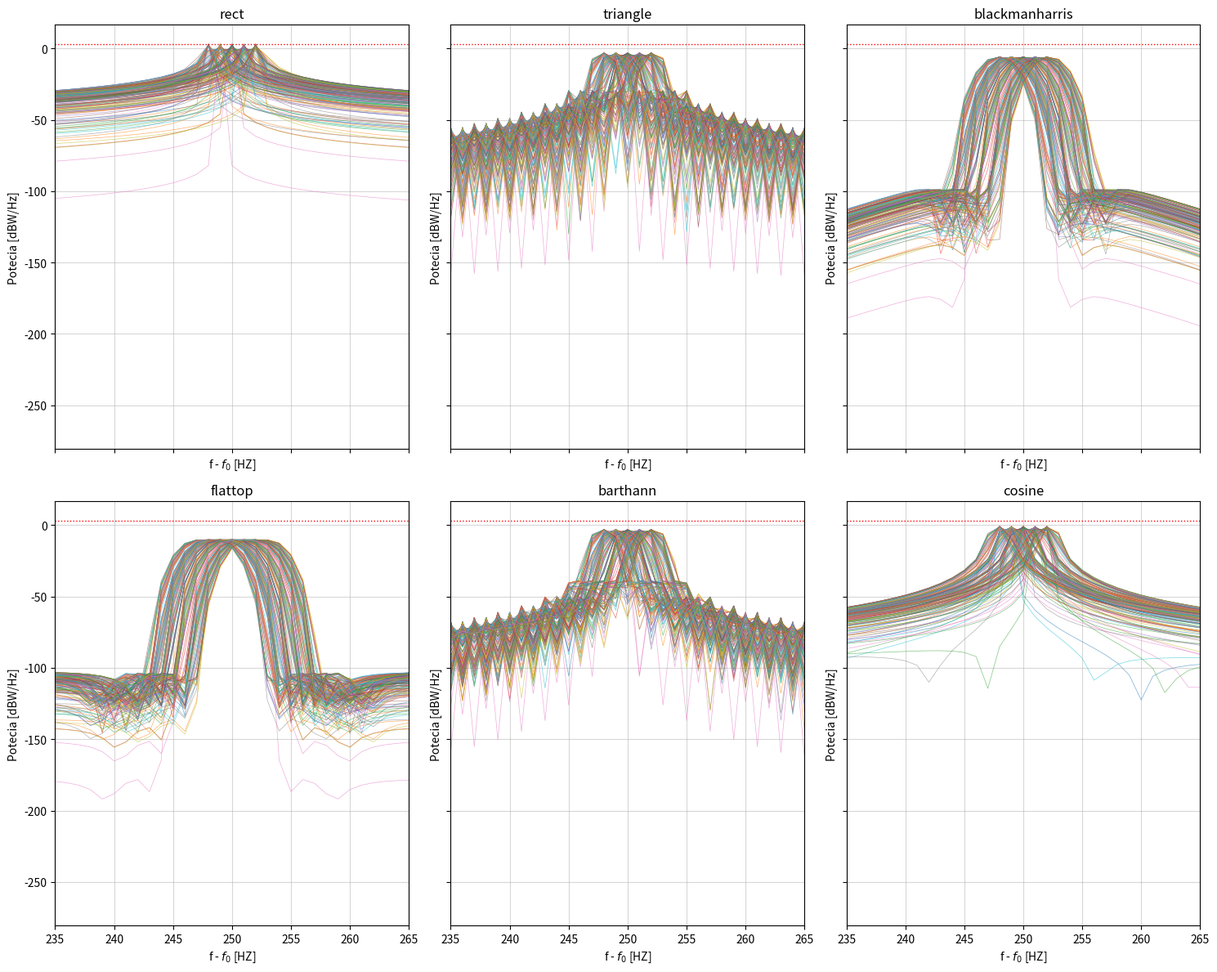
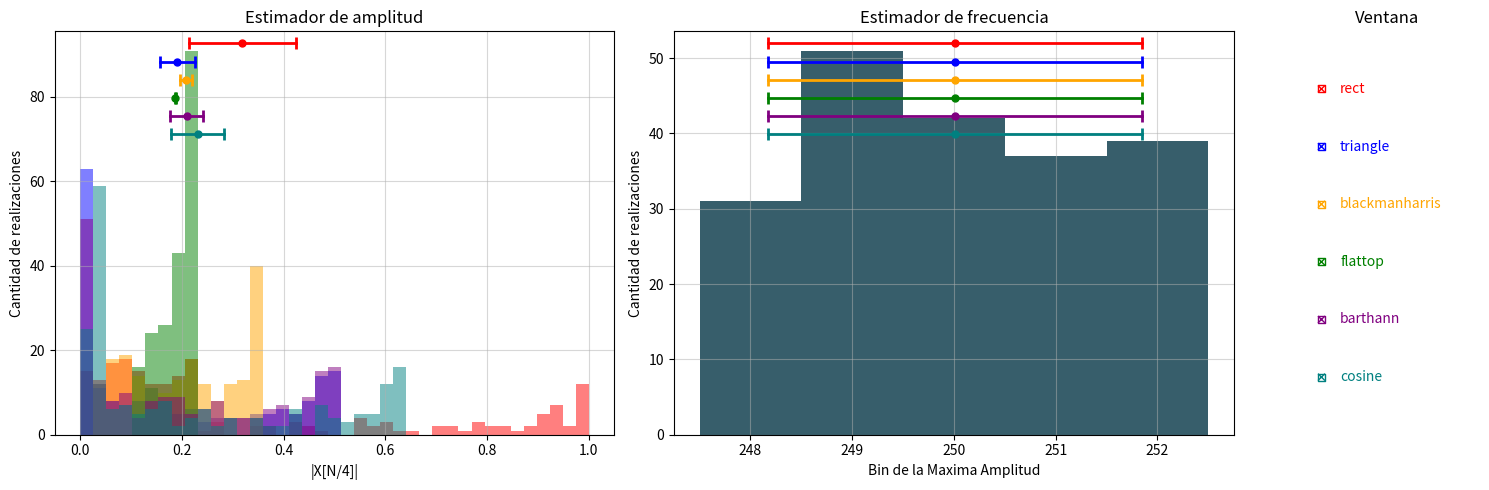
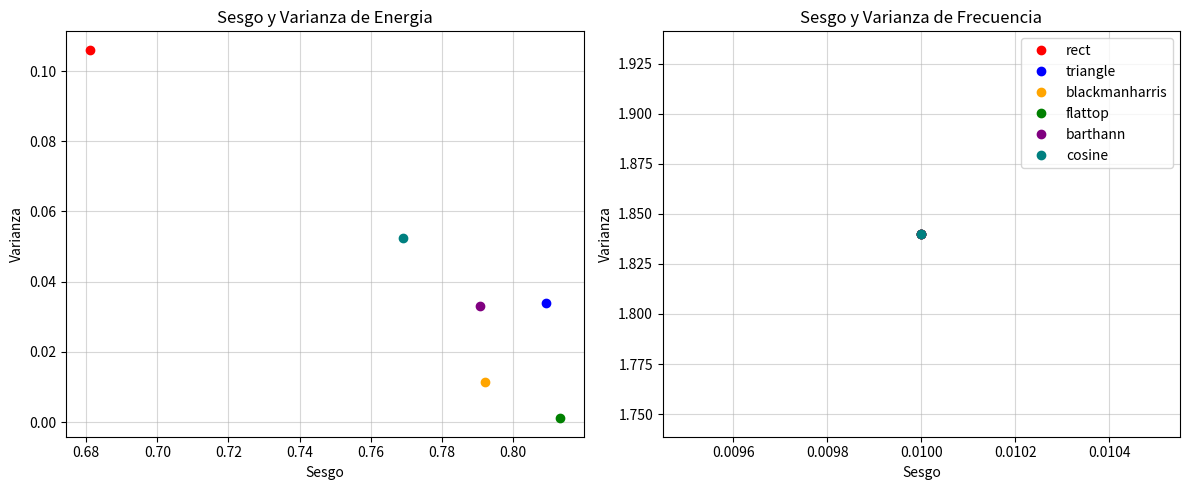
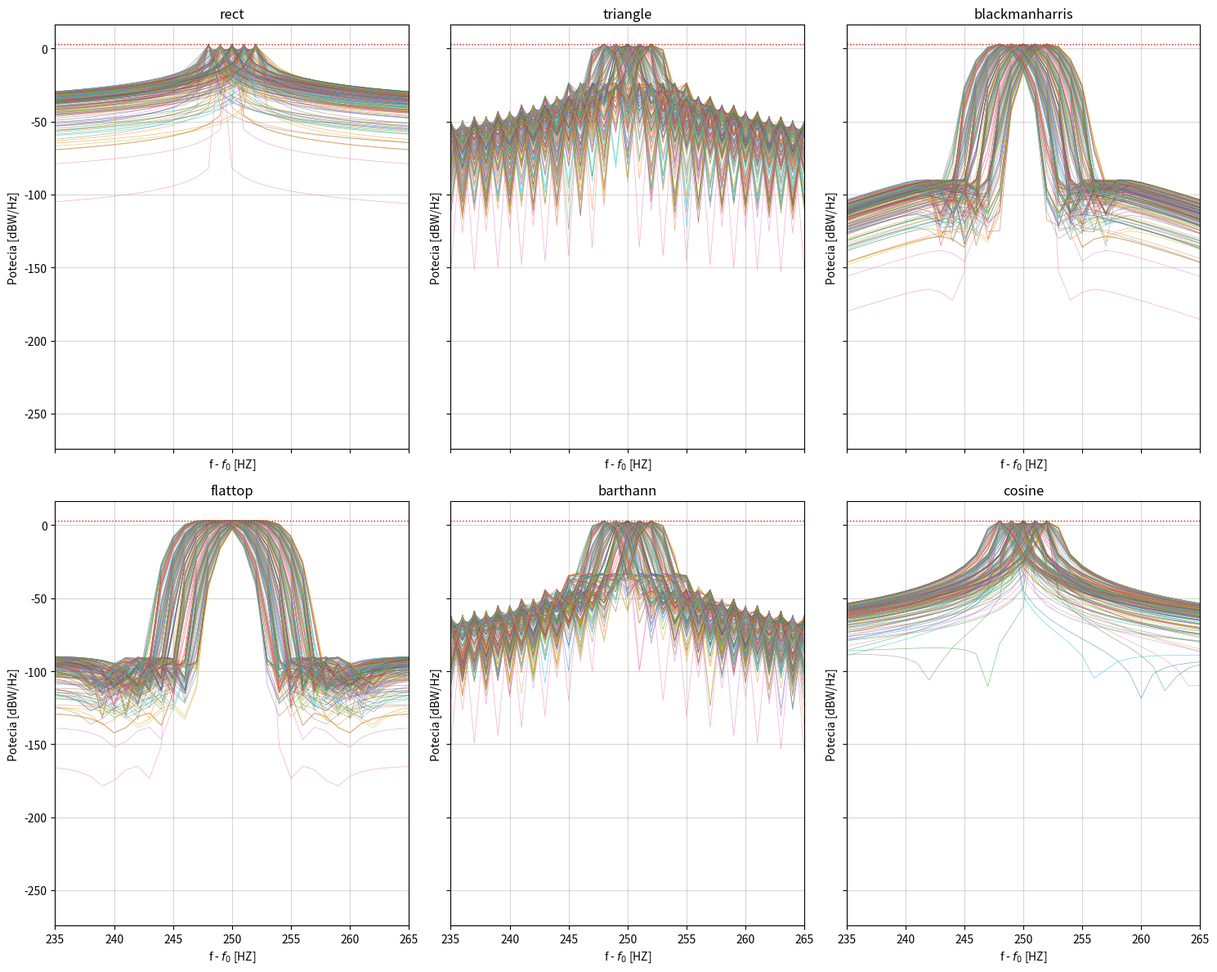
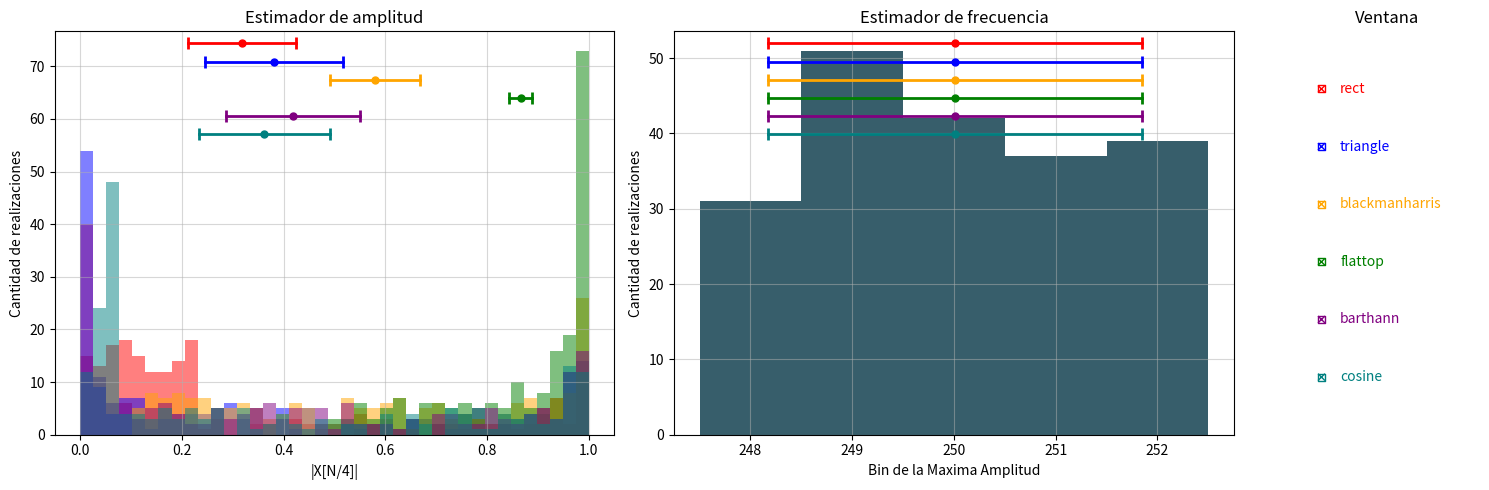
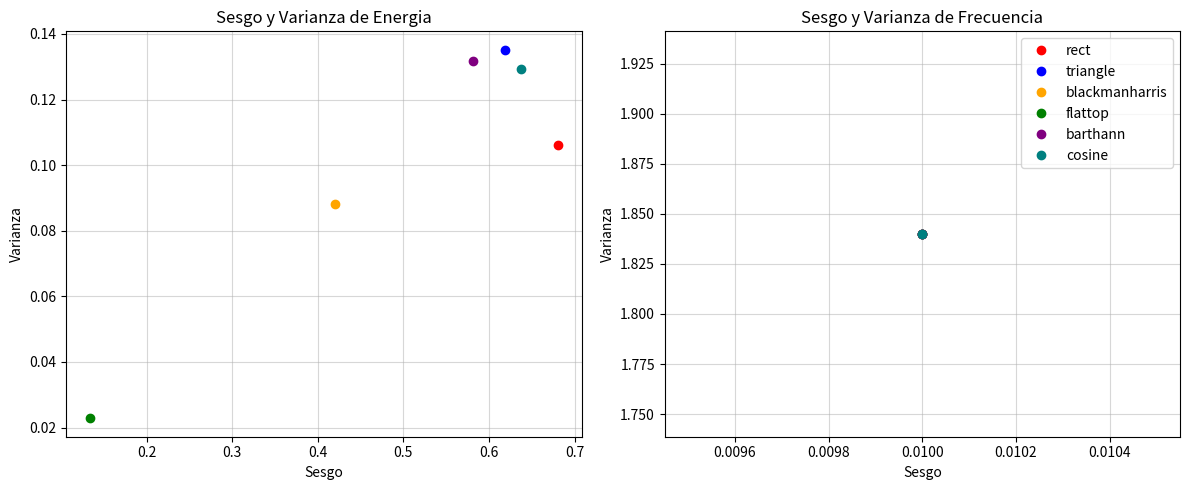
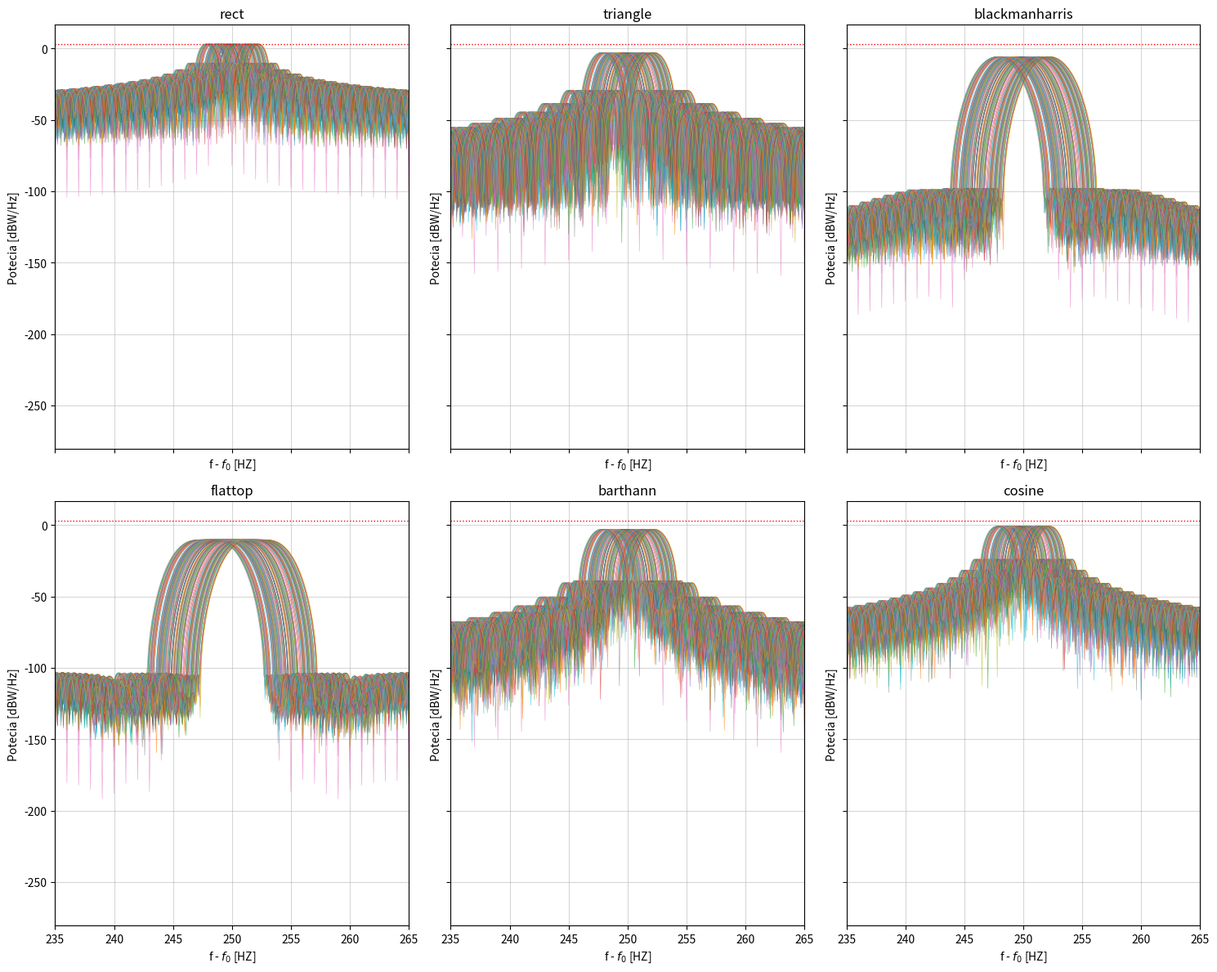
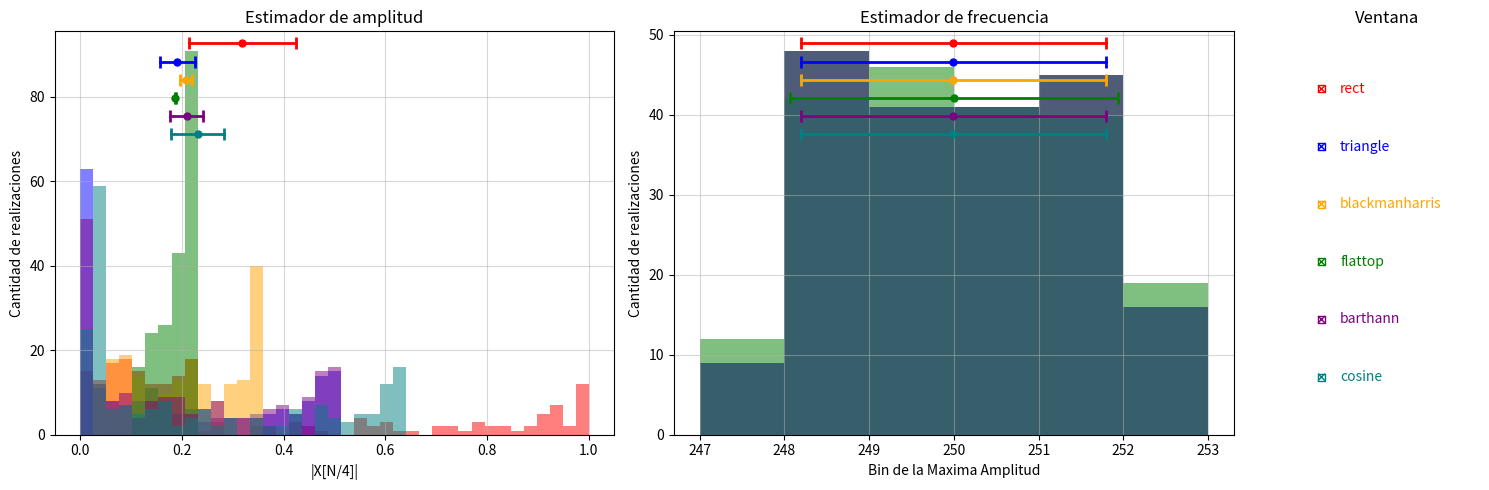
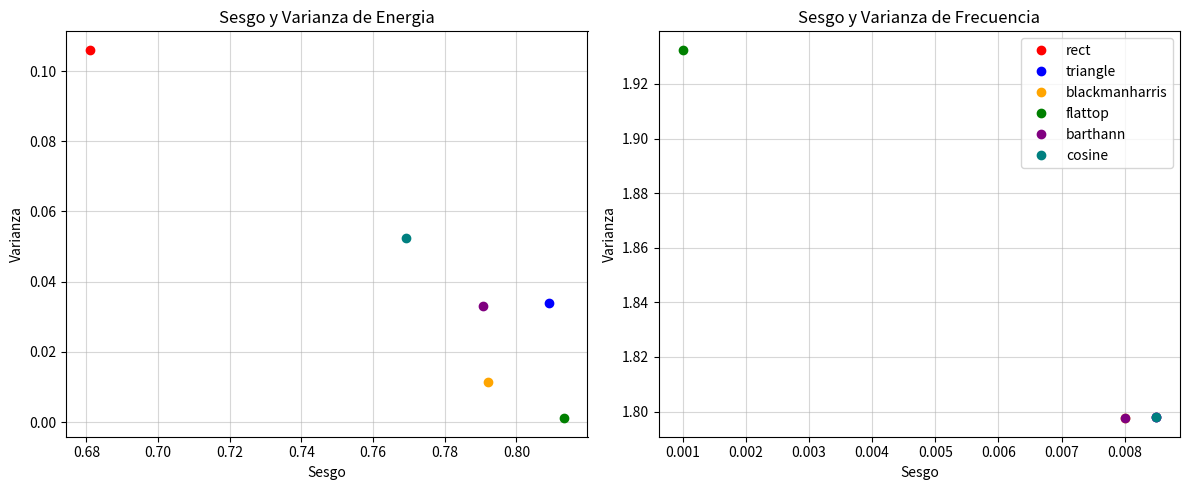

The script that saved these images, in order:
# %% [markdown]
"""
# Tarea Semanal 5

En esta tarea continuaremos con el capítulo 14 de Holton. DSP Principles and App.

Comenzaremos con la generación de la siguiente señal:

$$
x(n) = a_0 \cdot \mathrm{sen}(\Omega_1 \cdot n) + n_a(n)
$$

siendo

$$
\Omega_1 = \Omega_0 + f_r \cdot \frac{2\pi}{N}
$$

$$
\Omega_0 = \frac{\pi}{2}
$$

siendo la variable aleatoria definida por la siguiente distribución de probabilidad

$$
f_r \sim \mathcal{U}(-2,\ 2)
$$

$$
n_a \sim \mathcal{N}(0,\ \sigma^2)
$$

Diseñe los siguientes estimadores, de amplitud $a_1$

$$
\hat{a}_1^i = \left| X_w^i(\Omega_0) \right| = \left| \mathcal{F}\{x(n) \cdot w_i(n)\} \right|
$$

para la $i$-ésima realización y la $w$-ésima ventana (ver detalles debajo).

y de frecuencia $\Omega_1$

$$
\hat{\Omega}_1^i = \arg\max_{\Omega} \left\{ \left| X_w^i(\Omega) \right| \right\}
$$

para cada una de las ventanas:

para cada una de las ventanas:

- **rectangular** (sin ventana),
- **flattop**
- **blackmanharris**
- **otra** que elija de scipy.signal.windows

Y siguiendo las siguientes consignas para su experimentación:

- Considere 200 realizaciones (muestras tomadas de $f_r$) de 1000 muestras para cada experimento.
- Parametrice para SNR's de 3 y 10 db (**Ayuda:** calibre $a_0$ para que la potencia de la senoidal sea 1 W).

Se pide:

1) Realizar una tabla por cada SNR, que describa el sesgo y la varianza de cada estimador para cada ventana analizada. Recuerde incluir las ventanas **rectangular** (sin ventana), **flattop** y **blackmanharris** y otras que considere.


"""

# %% [markdown]
"""
## Inicio del codigo
"""

# %% Import and directives

import numpy as np
import cmath as cm
import matplotlib.pyplot as plt
import matplotlib.gridspec as grd
from matplotlib.widgets import CheckButtons
import scipy.signal as sig
import scipy.stats as sta
#!%matplotlib qt

#%% [markdown]
"""
### Primitivas generales

Inicialmente defino funciones de uso general para mantener el codigo mas adelante limpio

"""

# %% General Defs 

def undB (dB):
    return 10**(dB/10)

def dB (x):
    return 10*np.log10(x)

#%% [markdown]
"""
### Definicion de parametros

En este bloque se definen los parametros de sampleo y los parametros aplicados por defecto en el generador de señales

"""

# %% 

j = complex(0, 1)

#Params Generales 
fs = 2*np.pi      #500Hz de BW
ts = 1/fs
N = 1000        #DeltaF = 1Hz; norm
df = fs/N
dt = 1/df

#
vfs = 1.65
B = 6

#Params func 
vmax = 1.4
dc = 0.          
ff = 5
ph = 0.
snr = 30


#%% [markdown]
"""
## MySinMat

Voy a usar varias funciones arbitrarias para testear la DSFT, asi que tiro aca el codigo de la ts4, modificado para tomar ff aleatoria y numero de realizaciones

"""

# %% Func Defs 

def miSinMat (vmax, nn, rr, snr):
    tt = np.arange(nn) * 1/fs
    ffr = (np.pi/2 + (2*np.pi/nn)*np.random.uniform(-2.3, 2.3, rr))
    xx = dc + vmax * np.sin( 2 * np.pi * np.outer(ffr, tt) + ph)
    if (snr != -1):
        Pna = vmax**2/2 / undB(snr)
        xx = xx + np.random.normal(0, np.sqrt(Pna), (nn, rr)) 
    return (tt, xx)

#%% [markdown]
"""
## Simulacion

Se calcula una matriz de rr x tt, conteniendo en cada columna un seno de frecuencia aleatoria con ruido 

Se lleva la matriz a una dimencional, apilando las multiplicaciones por cada ventana en la tercer dimension

Se calcula la FFt, los estimadores de amplitud y frecuencia para cada ventana y realizacion

Se calcula el sesgo de cada estimador
"""

# %% 
rr = 200
windows = ['rect', 'triangle', 'blackmanharris', 'flattop', 'barthann', 'cosine']
colors =  ['red', 'blue', 'orange', 'green', 'purple', 'teal']

xx = np.zeros((rr, N, len(windows)))
tt, xx[:,:,0] = miSinMat(
    vmax = np.sqrt(2),
    nn = N,
    rr = rr,
    snr = -1
)

for i, win in enumerate(windows):
  xx[:,:,i] = xx[:,:,0] * np.outer(np.ones(rr), sig.windows.get_window(win, N))


XX = np.fft.fft(xx, axis = 1, n = N)/N
FF = np.arange(N/2)# * 2*np.pi/N

sAmp = abs(XX[:,N//4,:]) * np.sqrt(2)
sFreq = np.argmax(np.abs(XX[:,:N//2,:]), 1)

sesgo_A = np.average(sAmp, 0) - 1
sesgo_F = np.average(sFreq, 0) - N/4

#%% [markdown]
"""
## Plots

### ffts

Primero graficamos la fft de cada realizacion individaulmente, separandolas por ventana, para poder ver la forma de las distintas ventanas

Ampliando los picos podemos notar que la rectangular es la unica donde los picos llegan a la linea roja representando el valor que sabemos que deberiamos ver en el pico, pero es tambien la que tiene mayor diferencia entre los picos y los valles. Esto tiene sentido ya que sabemos que es la que tiene mayor varianza y menor sesgo

Al mismo tiempo, podemos ver que la flattop es la mas lejana al valor esperado, pero tiene muy baja varianza entre las muestras

"""
# %%

fig, (plts) = plt.subplots(2, (1+len(windows))//2 ,figsize=(15, 12), sharex=True, sharey=True)

for i, ax in enumerate(plts.flat):
  if (i >= len(windows)):
      ax.axis('off')
      continue
  
  ax.plot(FF, 20*np.log10(2*abs(XX.transpose()[i,:N//2,:])), lw=0.5, alpha=0.6)
  ax.axhline(y = 10*np.log10(2), xmin=0, xmax=1, linestyle=':', color='red', lw=1)

  ax.set_title(f'{windows[i]}')
  ax.set_xlabel('f - $f_0$ [HZ]')
  ax.set_ylabel('Potecia [dBW/Hz]')

  ax.set_xlim(N/4 - 15, N/4 + 15)

  ax.grid(alpha=0.5)

plt.tight_layout()
plt.show()


#%% [markdown]
"""

### Histogramas

Se hacen los histogramas con los estimadores de cada realizacion, y se grafica la media y varianza de cada uno. Podemos corroborar lo que habiamos observado previamente, en terminos de varianza la flattop resulta la mejor y la rectangular la peor

"""
# %%

binsa = np.linspace(sAmp.min(), sAmp.max(), 40)
binsf = np.arange(sFreq.min() - 0.5, sFreq.max() + 1.5, 1)

prop_colors = plt.rcParams['axes.prop_cycle'].by_key()['color']

fig = plt.figure(figsize=(15, 5))
gs = grd.GridSpec(1, 3, figure=fig, width_ratios=[3, 3, 1])

axA   = fig.add_subplot(gs[0, 0])
axF   = fig.add_subplot(gs[0, 1])
axLeg = fig.add_subplot(gs[0, 2])
axLeg.axis('off')   # blank panel that hosts the checkboxes

artists = [[] for _ in windows]

def addMeanStd(ax, data, color, row, nrows):
    m, s = np.mean(data), np.var(data)
    y = 0.97 - 0.045*row  
    return ax.plot([m - s, m + s], [y, y], color=color, lw=2,
                   marker='|', ms=8, mew=2,
                   transform=ax.get_xaxis_transform())[0], \
           ax.plot(m, y, 'o', color=color, ms=5,
                   transform=ax.get_xaxis_transform())[0]

for i, lab in enumerate(windows):
    _, _, bars = axA.hist(sAmp[:, i], bins=binsa, alpha=0.5, color=colors[i])
    artists[i] += list(bars)
    artists[i] += addMeanStd(axA, sAmp[:, i], colors[i], i, len(windows))

for i, lab in enumerate(windows):
    _, _, bars = axF.hist(sFreq[:, i], bins=binsf, alpha=0.5, color=colors[i])
    artists[i] += list(bars)
    artists[i] += addMeanStd(axF, sFreq[:, i], colors[i], i, len(windows))

axA.set_xlabel('|X[N/4]|')
axA.set_ylabel('Cantidad de realizaciones')
axA.set_title('Estimador de amplitud')
axA.grid(alpha=0.5)

axF.set_xlabel('Bin de la Maxima Amplitud')
axF.set_ylabel('Cantidad de realizaciones')
axF.set_title('Estimador de frecuencia')
axF.grid(alpha=0.5)

#################################
## Checkboxes
#################################
axLeg.set_title('Ventana')
chk = CheckButtons(axLeg, windows, [True] * len(windows),
                   check_props={'facecolor': colors},
                   frame_props={'edgecolor': colors})
for txt, c in zip(chk.labels, colors):
    txt.set_color(c)

def toggle(label):
    i = windows.index(label)
    for art in artists[i]:
        art.set_visible(not art.get_visible())
    fig.canvas.draw_idle()

chk.on_clicked(toggle)
fig._chk = chk   # keep a reference, or the widget is garbage collected and stops responding

plt.tight_layout()
plt.show()


#%% [markdown]
"""

### Scatter

Se comparan los valores de sesgo y varianza obtenidos
"""
# %%


plt.figure(figsize=(12, 5))

axA = plt.subplot(1, 2, 1)
axF = plt.subplot(1, 2, 2)

for i, lab in enumerate(windows):
    axA.plot(abs(sesgo_A[i]), np.var(sAmp[:,i]), 'o', alpha=1, lw=4, label=lab, color=colors[i])

axA.set_xlabel('Sesgo')
axA.set_ylabel('Varianza')
axA.set_title('Sesgo y Varianza de Energia')
axA.grid(alpha=0.5)

for i, lab in enumerate(windows):
    axF.plot(abs(sesgo_F[i]), np.var(sFreq[:,i]), 'o', alpha=1, lw=i, label=lab, color=colors[i])

axF.set_xlabel('Sesgo')
axF.set_ylabel('Varianza')
axF.set_title('Sesgo y Varianza de Frecuencia')
axF.legend()
axF.grid(alpha=0.5)

plt.tight_layout()
plt.show()


#%% [markdown]
"""
## Mejoras al estimador

### Correccion de Sesgo

Para elimir el sesgo de amplitud introducido al multiplicar por la ventana, integramos la ventana, y dividimos el numero de muestras para obtener el sesgo introducido en la multiplicacion, y dividimos xx por este valor
Luego repetimos los pasos anteriores

"""
# %% 

xxw = np.zeros((rr, N, len(windows)))

for i, win in enumerate(windows):
  xxw[:,:,i] = xx[:,:,i] / ((np.ones(N) @ sig.windows.get_window(win, N))/N)

XXW = np.fft.fft(xxw, axis = 1, n = N)/N
FFW = np.arange(N/2)# * 2*np.pi/N

sAmpW = abs(XXW[:,N//4,:]) * np.sqrt(2)
sFreqW = np.argmax(np.abs(XXW[:,:N//2,:]), 1)

sesgo_AW = np.average(sAmpW, 0) - 1
sesgo_FW = np.average(sFreqW, 0) - N/4

# %%

fig, (plts) = plt.subplots(2, (1+len(windows))//2 ,figsize=(15, 12), sharex=True, sharey=True)

for i, ax in enumerate(plts.flat):
  if (i >= len(windows)):
      ax.axis('off')
      continue
  
  ax.plot(FFW, 20*np.log10(2*abs(XXW.transpose()[i,:N//2,:])), lw=0.5, alpha=0.6)
  ax.axhline(y = 10*np.log10(2), xmin=0, xmax=1, linestyle=':', color='red', lw=1)

  ax.set_title(f'{windows[i]}')
  ax.set_xlabel('f - $f_0$ [HZ]')
  ax.set_ylabel('Potecia [dBW/Hz]')

  ax.set_xlim(N/4 - 15, N/4 + 15)

  ax.grid(alpha=0.5)

plt.tight_layout()
plt.show()

# %%

binsa = np.linspace(sAmpW.min(), sAmpW.max(), 40)
binsf = np.arange(sFreqW.min() - 0.5, sFreqW.max() + 1.5, 1)

prop_colors = plt.rcParams['axes.prop_cycle'].by_key()['color']

fig = plt.figure(figsize=(15, 5))
gs = grd.GridSpec(1, 3, figure=fig, width_ratios=[3, 3, 1])

axA   = fig.add_subplot(gs[0, 0])
axF   = fig.add_subplot(gs[0, 1])
axLeg = fig.add_subplot(gs[0, 2])
axLeg.axis('off')   # blank panel that hosts the checkboxes

artists = [[] for _ in windows]

def addMeanStd(ax, data, color, row, nrows):
    m, s = np.mean(data), np.var(data)
    y = 0.97 - 0.045*row  
    return ax.plot([m - s, m + s], [y, y], color=color, lw=2,
                   marker='|', ms=8, mew=2,
                   transform=ax.get_xaxis_transform())[0], \
           ax.plot(m, y, 'o', color=color, ms=5,
                   transform=ax.get_xaxis_transform())[0]

for i, lab in enumerate(windows):
    _, _, bars = axA.hist(sAmpW[:, i], bins=binsa, alpha=0.5, color=colors[i])
    artists[i] += list(bars)
    artists[i] += addMeanStd(axA, sAmpW[:, i], colors[i], i, len(windows))

for i, lab in enumerate(windows):
    _, _, bars = axF.hist(sFreqW[:, i], bins=binsf, alpha=0.5, color=colors[i])
    artists[i] += list(bars)
    artists[i] += addMeanStd(axF, sFreqW[:, i], colors[i], i, len(windows))

axA.set_xlabel('|X[N/4]|')
axA.set_ylabel('Cantidad de realizaciones')
axA.set_title('Estimador de amplitud')
axA.grid(alpha=0.5)

axF.set_xlabel('Bin de la Maxima Amplitud')
axF.set_ylabel('Cantidad de realizaciones')
axF.set_title('Estimador de frecuencia')
axF.grid(alpha=0.5)

#################################
## Checkboxes
#################################
axLeg.set_title('Ventana')
chk = CheckButtons(axLeg, windows, [True] * len(windows),
                   check_props={'facecolor': colors},
                   frame_props={'edgecolor': colors})
for txt, c in zip(chk.labels, colors):
    txt.set_color(c)

def toggle(label):
    i = windows.index(label)
    for art in artists[i]:
        art.set_visible(not art.get_visible())
    fig.canvas.draw_idle()

chk.on_clicked(toggle)
fig._chk = chk   # keep a reference, or the widget is garbage collected and stops responding

plt.tight_layout()
plt.show()

# %%

plt.figure(figsize=(12, 5))

axA = plt.subplot(1, 2, 1)
axF = plt.subplot(1, 2, 2)

for i, lab in enumerate(windows):
    axA.plot(abs(sesgo_AW[i]), np.var(sAmpW[:,i]), 'o', alpha=1, lw=4, label=lab, color=colors[i])

axA.set_xlabel('Sesgo')
axA.set_ylabel('Varianza')
axA.set_title('Sesgo y Varianza de Energia')
axA.grid(alpha=0.5)

for i, lab in enumerate(windows):
    axF.plot(abs(sesgo_FW[i]), np.var(sFreqW[:,i]), 'o', alpha=1, lw=i, label=lab, color=colors[i])

axF.set_xlabel('Sesgo')
axF.set_ylabel('Varianza')
axF.set_title('Sesgo y Varianza de Frecuencia')
axF.legend()
axF.grid(alpha=0.5)

plt.tight_layout()
plt.show()


#%% [markdown]
"""
En el primer plot podemos ver que esto corrige exactamente el error introducido, haciendo que los maximos alcancen el nivel esperado. En los plots 2 y 3 podemos notar que que esto no elimina completamente el sesgo, solamente lo reduce. El resto del sesgo se debe al leakage espectral

### Zero Padding

Finalmente agregamos zero padding y repetimos los pasos anteriores

"""


# %% 
NZ = 10*N

XXZ = np.fft.fft(xx, axis = 1, n = NZ)/N
FFZ = np.arange(NZ/2)/10# * 2*np.pi/N

sAmpZ = abs(XXZ[:,NZ//4,:]) * np.sqrt(2)
sFreqZ = np.argmax(np.abs(XXZ[:,:NZ//2,:]), 1)/10

sesgo_AZ = np.average(sAmpZ, 0) - 1
sesgo_FZ = np.average(sFreqZ, 0) - N/4

# %%

fig, (plts) = plt.subplots(2, (1+len(windows))//2 ,figsize=(15, 12), sharex=True, sharey=True)

for i, ax in enumerate(plts.flat):
  if (i >= len(windows)):
      ax.axis('off')
      continue
  
  ax.plot(FFZ, 20*np.log10(2*abs(XXZ.transpose()[i,:NZ//2,:])), lw=0.5, alpha=0.6)
  ax.axhline(y = 10*np.log10(2), xmin=0, xmax=1, linestyle=':', color='red', lw=1)

  ax.set_title(f'{windows[i]}')
  ax.set_xlabel('f - $f_0$ [HZ]')
  ax.set_ylabel('Potecia [dBW/Hz]')

  ax.set_xlim(N/4 - 15, N/4 + 15)

  ax.grid(alpha=0.5)


plt.tight_layout()
plt.show()

# %%

binsa = np.linspace(sAmpZ.min(), sAmpZ.max(), 40)
binsf = np.arange(sFreqZ.min() - 0.5, sFreqZ.max() + 1.5, 1)

prop_colors = plt.rcParams['axes.prop_cycle'].by_key()['color']

fig = plt.figure(figsize=(15, 5))
gs = grd.GridSpec(1, 3, figure=fig, width_ratios=[3, 3, 1])

axA   = fig.add_subplot(gs[0, 0])
axF   = fig.add_subplot(gs[0, 1])
axLeg = fig.add_subplot(gs[0, 2])
axLeg.axis('off')   # blank panel that hosts the checkboxes

artists = [[] for _ in windows]

def addMeanStd(ax, data, color, row, nrows):
    m, s = np.mean(data), np.var(data)
    y = 0.97 - 0.045*row  
    return ax.plot([m - s, m + s], [y, y], color=color, lw=2,
                   marker='|', ms=8, mew=2,
                   transform=ax.get_xaxis_transform())[0], \
           ax.plot(m, y, 'o', color=color, ms=5,
                   transform=ax.get_xaxis_transform())[0]

for i, lab in enumerate(windows):
    _, _, bars = axA.hist(sAmpZ[:, i], bins=binsa, alpha=0.5, color=colors[i])
    artists[i] += list(bars)
    artists[i] += addMeanStd(axA, sAmpZ[:, i], colors[i], i, len(windows))

for i, lab in enumerate(windows):
    _, _, bars = axF.hist(sFreqZ[:, i], bins=binsf, alpha=0.5, color=colors[i])
    artists[i] += list(bars)
    artists[i] += addMeanStd(axF, sFreqZ[:, i], colors[i], i, len(windows))

axA.set_xlabel('|X[N/4]|')
axA.set_ylabel('Cantidad de realizaciones')
axA.set_title('Estimador de amplitud')
axA.grid(alpha=0.5)

axF.set_xlabel('Bin de la Maxima Amplitud')
axF.set_ylabel('Cantidad de realizaciones')
axF.set_title('Estimador de frecuencia')
axF.grid(alpha=0.5)

#################################
## Checkboxes
#################################
axLeg.set_title('Ventana')
chk = CheckButtons(axLeg, windows, [True] * len(windows),
                   check_props={'facecolor': colors},
                   frame_props={'edgecolor': colors})
for txt, c in zip(chk.labels, colors):
    txt.set_color(c)

def toggle(label):
    i = windows.index(label)
    for art in artists[i]:
        art.set_visible(not art.get_visible())
    fig.canvas.draw_idle()

chk.on_clicked(toggle)
fig._chk = chk   # keep a reference, or the widget is garbage collected and stops responding

plt.tight_layout()
plt.show()

# %%

plt.figure(figsize=(12, 5))

axA = plt.subplot(1, 2, 1)
axF = plt.subplot(1, 2, 2)

for i, lab in enumerate(windows):
    axA.plot(abs(sesgo_AZ[i]), np.var(sAmpZ[:,i]), 'o', alpha=1, lw=4, label=lab, color=colors[i])

axA.set_xlabel('Sesgo')
axA.set_ylabel('Varianza')
axA.set_title('Sesgo y Varianza de Energia')
axA.grid(alpha=0.5)

for i, lab in enumerate(windows):
    axF.plot(abs(sesgo_FZ[i]), np.var(sFreqZ[:,i]), 'o', alpha=1, lw=i, label=lab, color=colors[i])

axF.set_xlabel('Sesgo')
axF.set_ylabel('Varianza')
axF.set_title('Sesgo y Varianza de Frecuencia')
axF.legend()
axF.grid(alpha=0.5)

plt.tight_layout()
plt.show()

# %% [markdown]
"""
En este caso, no hay cambios muy notables en los estimadores.
"""
